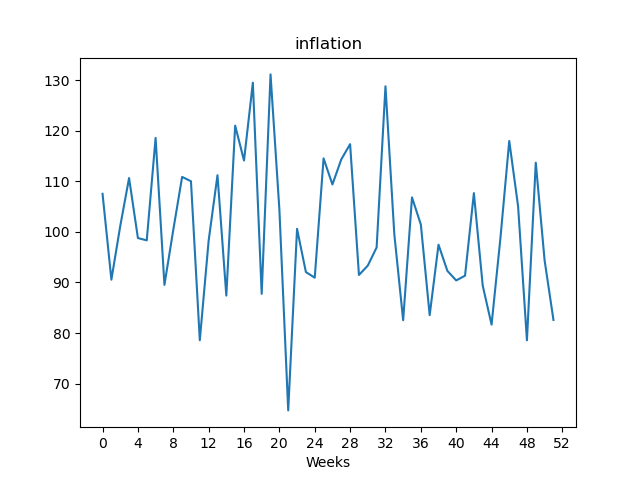

Source data for this figure (header and first rows):
, value
Week1, 107.5
Week2, 90.54
Week3, 101.1
Week4, 110.6
Week5, 98.77
Week6, 98.31
Week7, 118.6
Week8, 89.51
Week9, 100.4
Week10, 110.9
Week11, 110.0
Week12, 78.57
Week13, 98.25
Week14, 111.2
Week15, 87.4
Week16, 121
Week17, 114.1
Week18, 129.5
Week19, 87.74
Week20, 131.1
Week21, 104.4
Week22, 64.7
Week23, 100.6
Week24, 92.05
Week25, 90.93
Week26, 114.5
Week27, 109.4
Week28, 114.3
Week29, 117.3
Week30, 91.47
Week31, 93.32
Week32, 96.91
Week33, 128.8
Week34, 99.54
Week35, 82.53
Week36, 106.8
Week37, 101.5
Week38, 83.53
Week39, 97.46
Week40, 92.29
Week41, 90.39
Week42, 91.33
Week43, 107.7
Week44, 89.36
Week45, 81.66
Week46, 98.72
Week47, 118
Week48, 105
Week49, 78.55
Week50, 113.7
Week51, 94.34
Week52, 82.58
